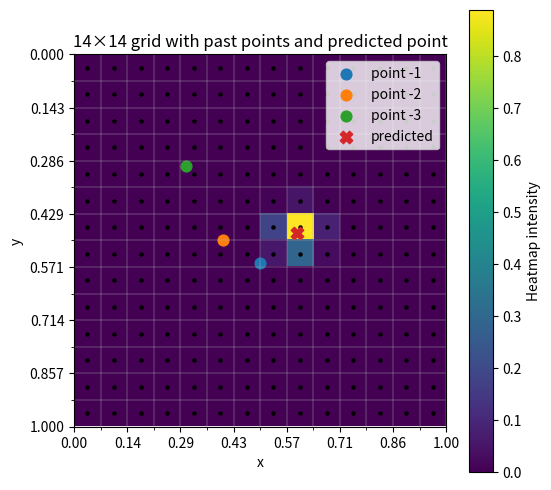

This chart was generated by the following Python code:
from matplotlib import pyplot as plt
import numpy as np

def auxiliary_heatmap(positions, size=14):
    """
    positions must contain at least 3 triplets of (x, y, v)
    size refers to the number of cell centers along each dimension
    """
    heatmap = np.zeros((size, size))
    positions = positions[-3:]
    # We have to find the index of the last 0
    i = 0
    for (x, y, v) in positions[::-1]:
        if v < 0.5:
            break
        i += 1
    if i <= 1:
        return heatmap
    elif i == 2: # We have two points to work with, we use linear interpolation
        (x_2, y_2, vis) = positions[1]
        (x_3, y_3, vis) = positions[2]
        x_pred = 2 * x_3 - x_2
        y_pred = 2 * y_3 - y_2
    else: # We have three visible points immediately before, we can perform quadratic interpolation
        (x_1, y_1, vis) = positions[0]
        (x_2, y_2, vis) = positions[1]
        (x_3, y_3, vis) = positions[2]
        x_pred = x_1 - 3*x_2 + 3*x_3
        y_pred = y_1 - 3*y_2 + 3*y_3
    print(x_pred, y_pred)
    # We check that the points aren't too close together and that the prediction is in [0, 1] x [0, 1]
    if np.linalg.norm(np.array([x_2 - x_3, y_2 - y_3])) + np.linalg.norm(np.array([x_3 - x_pred, y_3 - y_pred])) <= \
        0.02 or not (0 <= x_pred <= 1 and 0 <= y_pred <= 1):
        return heatmap

    sigma = 0.5 / size
    cell_centers = []
    for row in range(size):
        for col in range(size):
            cell_center = np.array([0.5/size + col / size, 0.5/size + row / size]) # Expressed in xy coordinates
            cell_centers.append(cell_center)
            dist = np.linalg.norm(cell_center - np.array([x_pred, y_pred]))
            heatmap[row, col] = np.exp(-dist**2 / (2*sigma**2))

    # Plotting
    fig, ax = plt.subplots(figsize=(6, 6))
    # Show the heatmap over [0,1]x[0,1]
    cax = ax.imshow(
        heatmap,
        origin="lower",
        extent=[0, 1, 0, 1],
        interpolation="nearest",
        aspect="equal",
        cmap="viridis"
    )

    # Add colorbar
    cbar = fig.colorbar(cax, ax=ax)
    cbar.set_label("Heatmap intensity")

    # Draw a size×size grid
    # ax.set_xticks(np.linspace(0, 1, size + 1))
    # ax.set_yticks(np.linspace(0, 1, size + 1))
    # Minor ticks (for the full grid, including gridlines every cell)
    ax.set_xticks(np.linspace(0, 1, size + 1), minor=True)
    ax.set_yticks(np.linspace(0, 1, size + 1), minor=True)

    # Major ticks (labels every 2 squares)
    ax.set_xticks(np.linspace(0, 1, size // 2 + 1))  # Every 2 out of 14 = 8 labels
    ax.set_yticks(np.linspace(0, 1, size // 2 + 1))

    # Label formatting
    ax.set_xticklabels([f"{x:.2f}" for x in np.linspace(0, 1, size // 2 + 1)])
    ax.set_yticklabels([f"{y:.3f}" for y in np.linspace(0, 1, size // 2 + 1)])
    ax.grid(which="both", linewidth=0.3)
    ax.set_xlim(0, 1)
    ax.set_ylim(0, 1)
    ax.invert_yaxis()
    ax.set_xlabel("x")
    ax.set_ylabel("y")
    ax.set_title(f"{size}×{size} grid with past points and predicted point")
    for (y, x) in cell_centers:
        ax.scatter([x], [y], c="black", marker="o", s=5)

    for j, (x, y, v) in enumerate(positions[::-1], start=1):
        ax.scatter([x], [y], s=60, label=f"point -{j}")
    ax.scatter([x_pred], [y_pred], s=80, marker="X", label="predicted")
    # Clean legend (dedupe)
    handles, labels = ax.get_legend_handles_labels()
    if handles:
        unique = dict(zip(labels, handles))
        ax.legend(unique.values(), unique.keys(), loc="upper right")
    plt.show()

    return heatmap

    # Plot the last three past positions if visible and within [0,1]×[0,1]


    # Plot the prediction if valid



positions = np.array([[0,0,0],
                      [0.3,0.3,1],
                      [0.4,0.5,1],
                      [0.5,0.56,1]])
print(np.round(auxiliary_heatmap(positions), 2))

